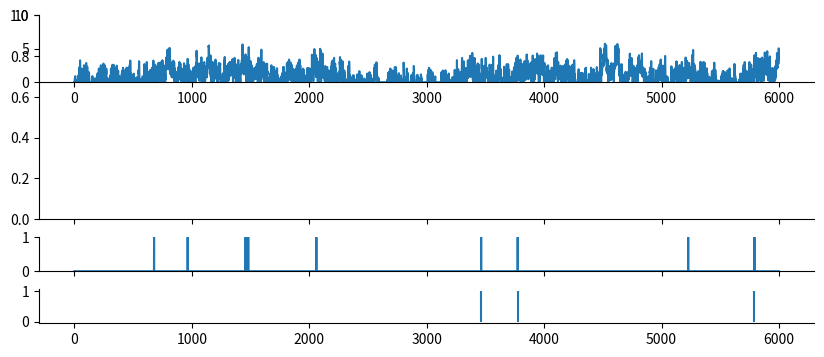
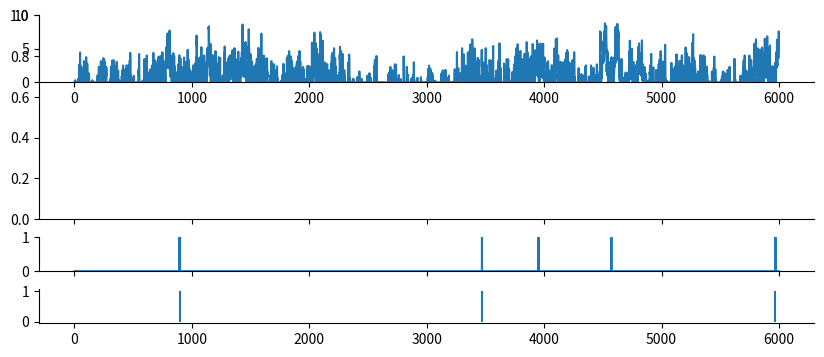

The script that saved these images, in order:
import numpy as np
from scipy import signal as ss
from scipy.stats import zscore
import matplotlib.pyplot as plt

def make_noise(num_traces=10, num_samples=1000, scale=2):
    np.random.seed(1)
    
    num_samples = num_samples+2000
    # Normalised Frequencies
    # fv = np.linspace(0, 1, 40)
    # Amplitudes Of '1/f'                                
    # a = 1/(1+2*fv)                
    # Filter Numerator Coefficients              
    # b = ss.firls(43, fv, a)                                   

    B = [0.049922035, -0.095993537, 0.050612699, -0.004408786]
    A = [1, -2.494956002,   2.017265875,  -0.522189400]

    invfn = np.zeros((num_traces,num_samples))

    for i in np.arange(0,num_traces):
        # Create White Noise
        wn = np.random.normal(loc=1, scale=scale, size=num_samples)  # scale=0.5
        # Create '1/f' Noise
        invfn[i,:] = zscore(ss.lfilter(B, A, wn))                          

    return invfn[:,2000:]

for scale in [0.5,5]:
    sample_list = make_noise(num_traces=10, num_samples=6000, scale=scale)

    sample = sample_list[2]
    print(np.mean(sample))
    # plt.figure()
    # plt.plot(sample)

    sample[sample<0] = 0
    sample = sample/np.mean(sample)
    spk_rnd = np.random.default_rng(42)

    FREQ_EXC, DURATION = 1, 6000
    counts = spk_rnd.poisson(FREQ_EXC/1000 * sample)
    counts_ori = spk_rnd.poisson(FREQ_EXC/1000, DURATION)

    print(np.mean(sample))
    plt.subplots(figsize=(10, 4), nrows=3, ncols=1, sharex=True, gridspec_kw={'height_ratios': [3, 0.5, 0.5]})
    plt.subplot(4,1,1)
    plt.ylim(0, 10)
    plt.plot(sample)
    plt.subplot(3,1,2)
    plt.ylim(0, 1)
    plt.plot(counts)
    plt.subplot(3,1,3)
    spike_train_bg = np.where(counts >= 1)[0] # ndarray
    mask = spk_rnd.choice([True, False], size=spike_train_bg.shape, p=[0.5, 0.5])
    spike_train_bg = spike_train_bg[mask]
    plt.vlines(spike_train_bg, 0, 1, color='C0')
    print(spike_train_bg)
    plt.tight_layout()

    # Remove top and right spines
    axs = plt.gcf().get_axes()
    for ax in axs:
        ax.spines['top'].set_visible(False)
        ax.spines['right'].set_visible(False)

plt.show()
